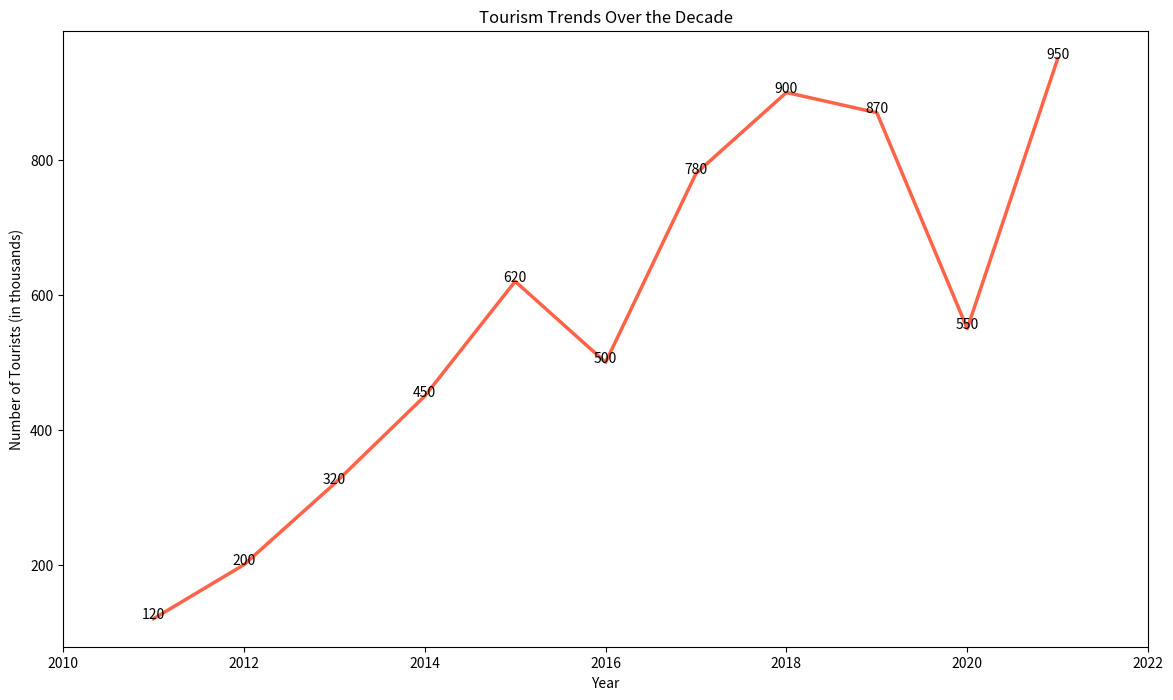

Source code (Python):

import pandas as pd
import seaborn as sns
import matplotlib.pyplot as plt

# Prepare the data
data = {
    'Year': [2011, 2012, 2013, 2014, 2015, 2016, 2017, 2018, 2019, 2020, 2021],
    'Number of Tourists': [120, 200, 320, 450, 620, 500, 780, 900, 870, 550, 950]
}

df = pd.DataFrame(data)

# Initialize the matplotlib figure
f, ax = plt.subplots(figsize=(14, 8))

# Plot the data
sns.lineplot(data=df, x='Year', y='Number of Tourists', color='#ff6347', linewidth=2.5)

# Customizing the axes and ticks
ax.set(xlim=(2010, 2022), xlabel='Year', ylabel='Number of Tourists (in thousands)')
ax.set_title('Tourism Trends Over the Decade')

# Annotations
for x, y in zip(df['Year'], df['Number of Tourists']):
    ax.text(x, y, f'{y}', color='black', ha="center")

# Show the plot
plt.show()